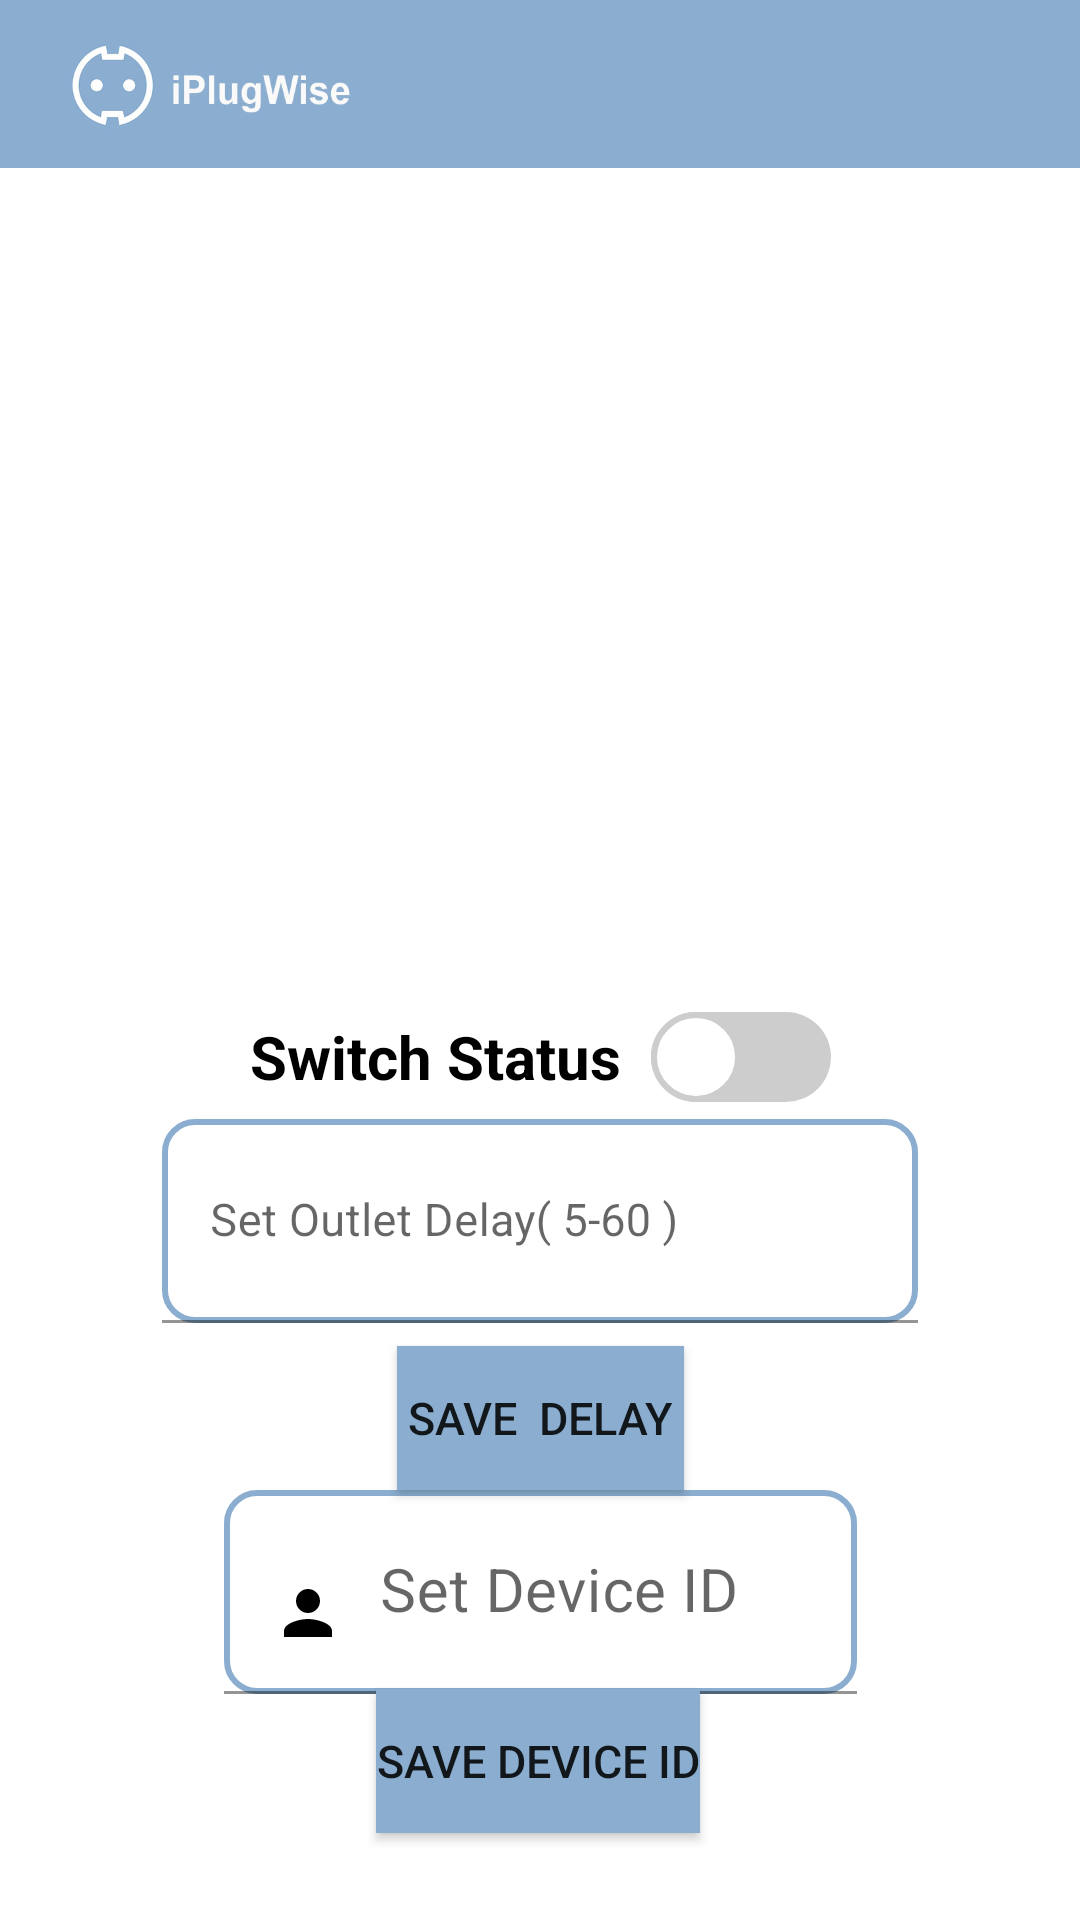

Layout XML and referenced resources for this Android screen:
<!-- AndroidManifest.xml: application theme Theme.IOTSWITCH -->
<!-- res/layout/activity_main.xml -->
<?xml version="1.0" encoding="utf-8"?>
<androidx.constraintlayout.widget.ConstraintLayout xmlns:android="http://schemas.android.com/apk/res/android"
    xmlns:app="http://schemas.android.com/apk/res-auto"
    xmlns:tools="http://schemas.android.com/tools"
    android:layout_width="match_parent"
    android:layout_height="match_parent"
    android:background="@color/white"
    android:orientation="vertical"
    android:textColor="@color/black"
    tools:context="com.cardinal.iotswitch.MainActivity">


    <androidx.appcompat.widget.Toolbar
        android:id="@+id/toolbar"
        android:layout_width="match_parent"
        android:layout_height="?attr/actionBarSize"
        android:background="#8baed0"
        tools:ignore="InvalidId,MissingConstraints">

        <RelativeLayout
            android:layout_width="110dp"
            android:layout_height="wrap_content"
            tools:ignore="MissingConstraints">

            <ImageView
                android:layout_width="wrap_content"
                android:layout_height="wrap_content"
                android:src="@drawable/logo2" />
        </RelativeLayout>
    </androidx.appcompat.widget.Toolbar>


    <ImageView
        android:id="@+id/imgOutlet"
        android:layout_width="322dp"
        android:layout_height="313dp"
        android:layout_centerHorizontal="true"
        android:layout_gravity="center"
        android:padding="50dp"
        app:layout_constraintBottom_toBottomOf="parent"
        app:layout_constraintEnd_toEndOf="parent"
        app:layout_constraintHorizontal_bias="0.494"
        app:layout_constraintStart_toStartOf="parent"
        app:layout_constraintTop_toTopOf="parent"
        app:layout_constraintVertical_bias="0.151" />

    <com.google.android.material.textfield.TextInputLayout
        android:id="@+id/textInputLayout3"
        android:layout_width="252dp"
        android:layout_height="83dp"
        app:layout_constraintBottom_toTopOf="@+id/btnDelay"
        app:layout_constraintEnd_toEndOf="parent"
        app:layout_constraintHorizontal_bias="0.5"
        app:layout_constraintStart_toStartOf="parent"
        app:layout_constraintTop_toBottomOf="@+id/swStatus"
        app:layout_constraintVertical_bias="0.5">

        <EditText
            android:id="@+id/etDelay"
            android:layout_width="match_parent"
            android:layout_height="68dp"
            android:layout_weight="1"
            android:background="@drawable/edittext"
            android:drawableStart="@drawable/baseline_access_time_24"
            android:drawableLeft="@drawable/baseline_access_time_24"
            android:drawablePadding="12dp"
            android:ems="10"
            android:hint="Set Outlet Delay( 5-60 )"
            android:inputType="number"
            android:lines="1"
            android:maxLines="1"
            android:singleLine="true"
            android:textColor="@color/black"
            android:textColorHint="@color/black"
            android:textSize="15sp"
            app:layout_constraintBottom_toTopOf="@+id/btnDelay"
            app:layout_constraintEnd_toEndOf="parent"
            app:layout_constraintHorizontal_bias="0.509"
            app:layout_constraintStart_toStartOf="parent"
            app:layout_constraintTop_toBottomOf="@+id/swStatus"
            app:layout_constraintVertical_bias="0.272" />
    </com.google.android.material.textfield.TextInputLayout>

    <Button
        android:id="@+id/btnDelay"
        android:layout_width="wrap_content"
        android:layout_height="wrap_content"
        android:background="@drawable/custombutton"
        android:text=" Save  Delay "
        android:textSize="15sp"
        app:layout_constraintBottom_toTopOf="@+id/textInputLayout"
        app:layout_constraintEnd_toEndOf="parent"
        app:layout_constraintHorizontal_bias="0.5"
        app:layout_constraintStart_toStartOf="parent"
        app:layout_constraintTop_toBottomOf="@+id/textInputLayout3"
        app:layout_constraintVertical_bias="0.5" />

    <com.google.android.material.textfield.TextInputLayout
        android:id="@+id/textInputLayout"
        android:layout_width="211dp"
        android:layout_height="68dp"
        app:layout_constraintBottom_toTopOf="@+id/btnDevice"
        app:layout_constraintEnd_toEndOf="parent"
        app:layout_constraintHorizontal_bias="0.5"
        app:layout_constraintStart_toStartOf="parent"
        app:layout_constraintTop_toBottomOf="@+id/btnDelay"
        app:layout_constraintVertical_bias="0.5">

        <EditText
            android:id="@+id/etDevice"
            android:layout_width="match_parent"
            android:layout_height="match_parent"
            android:layout_weight="1"
            android:background="@drawable/edittext"
            android:drawableStart="@drawable/baseline_person_24"
            android:drawableLeft="@drawable/baseline_person_24"
            android:drawablePadding="12dp"
            android:ems="10"
            android:hint="Set Device ID"
            android:inputType="text"
            android:lines="1"
            android:maxLines="1"
            android:singleLine="true"
            android:textColor="@color/black"
            android:textColorHint="@color/black"
            android:textSize="20sp"
            app:layout_constraintBottom_toTopOf="@+id/btnDelay"
            app:layout_constraintEnd_toEndOf="parent"
            app:layout_constraintHorizontal_bias="0.509"
            app:layout_constraintStart_toStartOf="parent"
            app:layout_constraintTop_toBottomOf="@+id/swStatus"
            app:layout_constraintVertical_bias="0.272" />
    </com.google.android.material.textfield.TextInputLayout>

    <Button
        android:id="@+id/btnDevice"
        android:layout_width="wrap_content"
        android:layout_height="wrap_content"
        android:background="@drawable/custombutton"
        android:text="Save Device ID"
        android:textSize="15sp"
        app:layout_constraintBottom_toBottomOf="parent"
        app:layout_constraintEnd_toEndOf="parent"
        app:layout_constraintHorizontal_bias="0.498"
        app:layout_constraintStart_toStartOf="parent"
        app:layout_constraintTop_toTopOf="parent"
        app:layout_constraintVertical_bias="0.951" />

    <Switch
        android:id="@+id/swStatus"
        android:layout_width="wrap_content"
        android:layout_height="wrap_content"
        android:layout_centerHorizontal="true"
        android:layout_gravity="center"
        android:layout_weight="2"
        android:gravity="center"
        android:onClick="onSwitchClick"
        android:showText="false"
        android:text="Switch Status  "
        android:textColor="@color/black"
        android:textSize="20sp"
        android:textStyle="bold"
        android:thumb="@drawable/switch_thumb"
        android:track="@drawable/switch_track"
        app:layout_constraintBottom_toBottomOf="parent"
        app:layout_constraintEnd_toEndOf="parent"
        app:layout_constraintStart_toStartOf="parent"
        app:layout_constraintTop_toTopOf="parent"
        app:layout_constraintVertical_bias="0.553"
        tools:ignore="UseSwitchCompatOrMaterialXml" />

</androidx.constraintlayout.widget.ConstraintLayout>
<!-- resources referenced by this layout -->
<resources>
  <!-- drawable baseline_person_24 (drawable) -->
  <vector android:height="24dp" android:tint="#000000"
      android:viewportHeight="24" android:viewportWidth="24"
      android:width="24dp" xmlns:android="http://schemas.android.com/apk/res/android">
      <path android:fillColor="@android:color/white" android:pathData="M12,12c2.21,0 4,-1.79 4,-4s-1.79,-4 -4,-4 -4,1.79 -4,4 1.79,4 4,4zM12,14c-2.67,0 -8,1.34 -8,4v2h16v-2c0,-2.66 -5.33,-4 -8,-4z"/>
      <path android:fillColor="@color/cardview_light_background"/>
  </vector>
  <!-- drawable custombutton (drawable) -->
  <?xml version="1.0" encoding="utf-8"?>
  <shape xmlns:android="http://schemas.android.com/apk/res/android" android:shape="rectangle">
      <solid android:color="#8baed0"/>
  </shape>
  <!-- drawable edittext (drawable) -->
  <?xml version="1.0" encoding="utf-8"?>
  <selector xmlns:android="http://schemas.android.com/apk/res/android">
     <item>
         <shape android:shape="rectangle">
             <solid android:color="#ffffff"/>
             <corners android:radius="10dp"/>
             <stroke
                 android:width="2dp"
                 android:color="#8baed0"/>
         </shape>
     </item>
  </selector>
  <!-- drawable logo2: jpg bitmap (drawable-v24, 22830 bytes) -->
  <!-- drawable switch_thumb (drawable) -->
  <?xml version="1.0" encoding="utf-8"?>
  <selector xmlns:android="http://schemas.android.com/apk/res/android">
  
      <item android:state_checked="true">
  
          <shape android:shape="rectangle">
              <solid android:color="#ffffff"/>
              <size android:width="30dp"
                  android:height="30dp"/>
              <corners android:radius="30dp"/>
              <stroke android:width="2dp"
                  android:color="#30cf5b"/>
  
          </shape>
      </item>
  
      <item android:state_checked="false">
  
          <shape android:shape="rectangle">
              <solid android:color="#ffffff"/>
              <size android:width="30dp"
                  android:height="30dp"/>
              <corners android:radius="30dp"/>
              <stroke android:width="2dp"
                  android:color="#cdcdcd"/>
          </shape>
      </item>
  </selector>
  <!-- drawable switch_track (drawable) -->
  <?xml version="1.0" encoding="utf-8"?>
  <selector xmlns:android="http://schemas.android.com/apk/res/android">
      <item android:state_checked="true">
  
          <shape android:shape="rectangle">
              <solid android:color="#30cf5b"/>
              <corners android:radius="200dp"/>
          </shape>
  
      </item>
  
      <item android:state_checked="false">
  
          <shape android:shape="rectangle">
          <solid android:color="#cdcdcd"/>
          <corners android:radius="200dp"/>
          </shape>
  
      </item>
  </selector>
  <style name="Theme.IOTSWITCH" parent="Theme.MaterialComponents.DayNight.NoActionBar">
          
          <item name="colorPrimary">#8baed0</item>
          <item name="colorPrimaryVariant">@color/purple_700</item>
          <item name="colorOnPrimary">@color/white</item>
          
          <item name="colorSecondary">@color/teal_200</item>
          <item name="colorSecondaryVariant">@color/teal_700</item>
          <item name="colorOnSecondary">@color/black</item>
          
          <item name="android:statusBarColor" tools:targetApi="l">?attr/colorPrimaryVariant</item>
          
      </style>
  <!-- not gathered from this repository: default colours our renderer supplied (Android Studio template values) -->
  <color name="purple_700">#FF3700B3</color>
  <color name="teal_200">#FF03DAC5</color>
  <color name="teal_700">#FF018786</color>
  <color name="black">#FF000000</color>
  <color name="white">#FFFFFFFF</color>
</resources>
